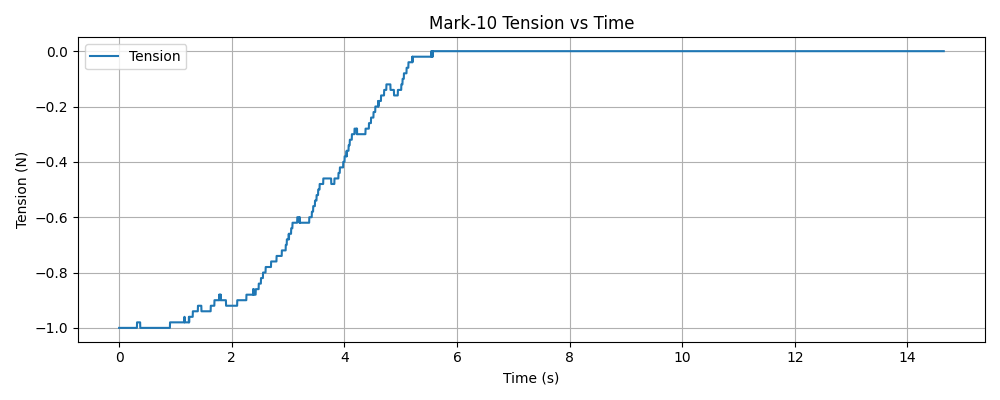

Data behind this chart, as committed beside it:
timestamp, tension (N)
1765229263, -1
1765229263, -1
1765229263, -1
1765229263, -1
1765229263, -1
1765229263, -1
1765229263, -1
1765229263, -1
1765229263, -1
1765229263, -1
1765229263, -1
1765229263, -1
1765229263, -1
1765229263, -1
1765229263, -1
1765229263, -1
1765229264, -1
1765229264, -1
1765229264, -1
1765229264, -1
1765229264, -1
1765229264, -1
1765229264, -1
1765229264, -1
1765229264, -1
1765229264, -1
1765229264, -1
1765229264, -1
1765229264, -1
1765229264, -1
1765229264, -1
1765229264, -1
1765229264, -1
1765229264, -1
1765229264, -1
1765229264, -1
1765229264, -1
1765229264, -1
1765229264, -1
1765229264, -1
1765229264, -1
1765229264, -1
1765229264, -1
1765229264, -1
1765229264, -1
1765229264, -1
1765229264, -1
1765229264, -1
1765229264, -1
1765229264, -1
1765229264, -1
1765229264, -1
1765229264, -1
1765229264, -1
1765229264, -1
1765229264, -1
1765229264, -1
1765229264, -1
1765229264, -1
1765229264, -1
... 5,437 more rows
